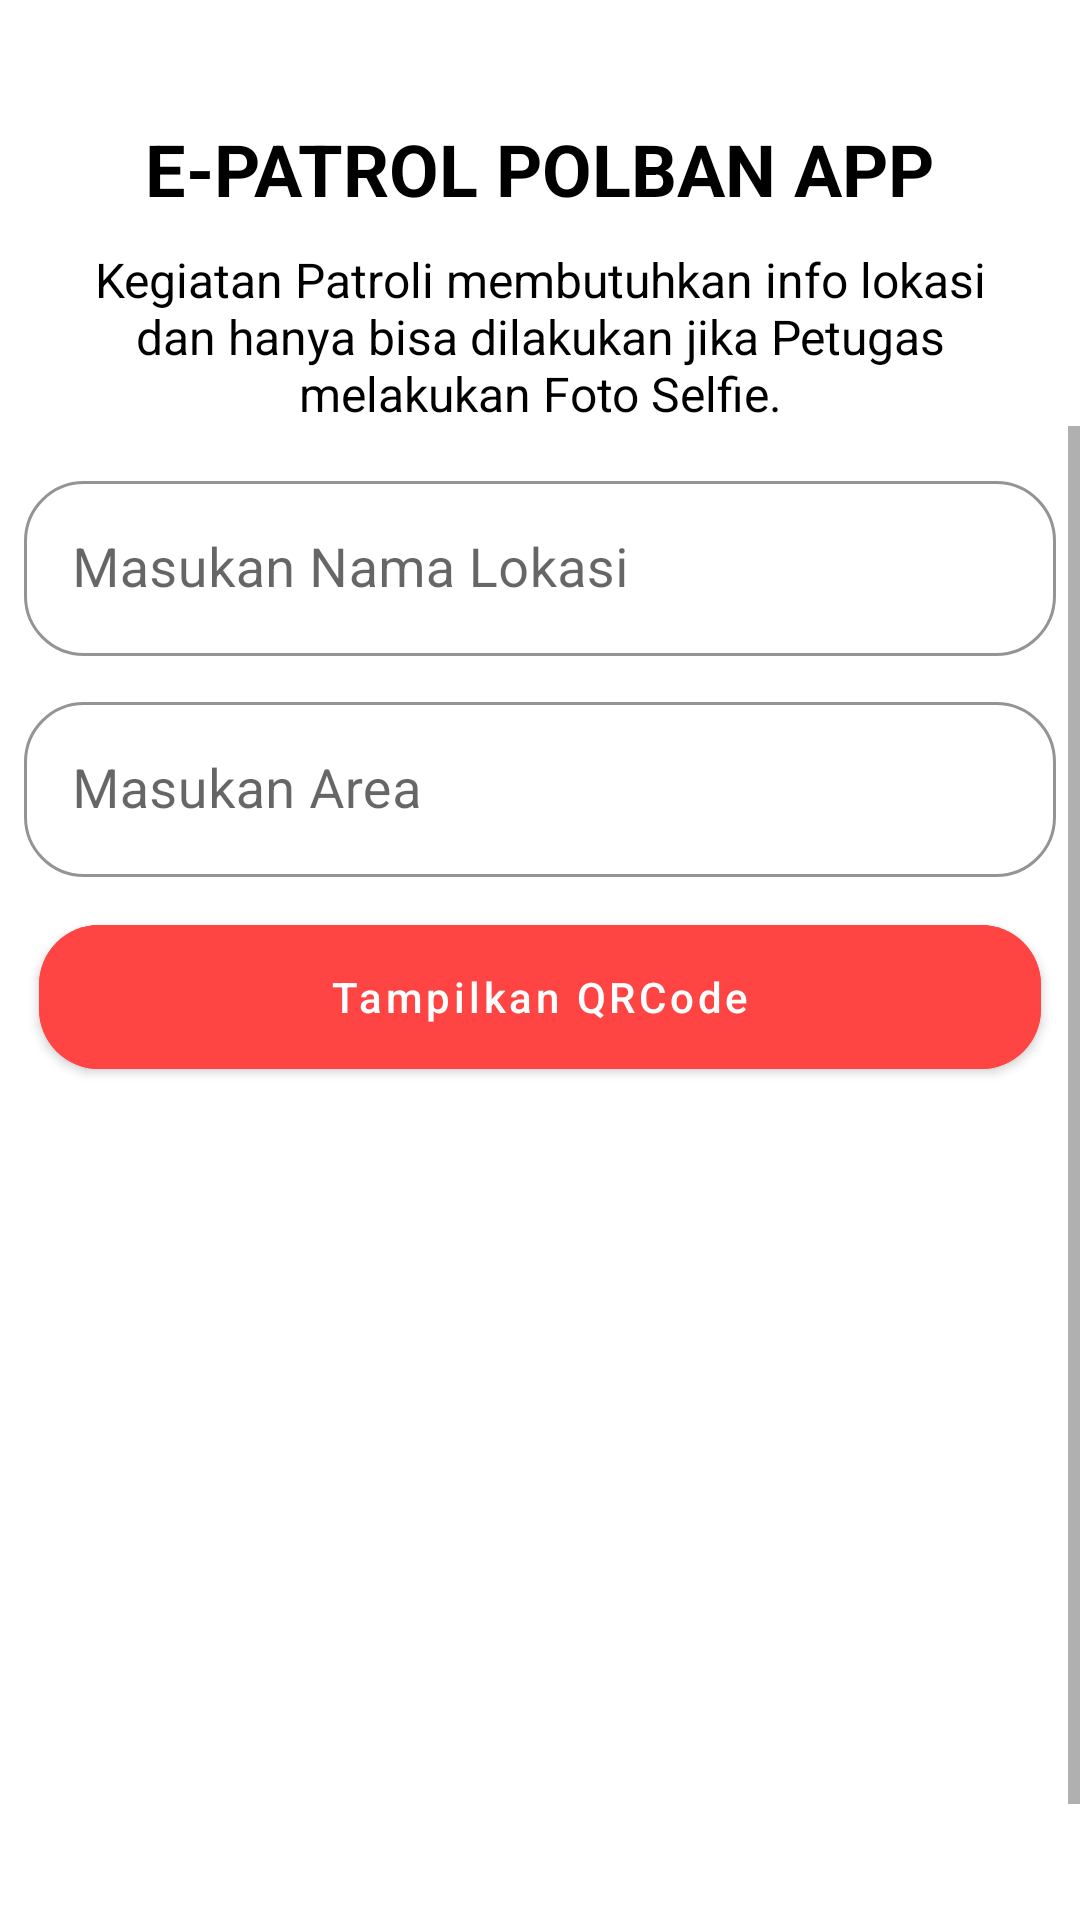

Android layout source for this screen:
<!-- AndroidManifest.xml: application theme Theme.AplikasiEPatrol -->
<!-- res/layout/activity_qr_generate.xml -->
<?xml version="1.0" encoding="utf-8"?>
<androidx.constraintlayout.widget.ConstraintLayout xmlns:android="http://schemas.android.com/apk/res/android"
    xmlns:app="http://schemas.android.com/apk/res-auto"
    xmlns:tools="http://schemas.android.com/tools"
    android:layout_width="match_parent"
    android:layout_height="match_parent"
    tools:context=".view.qrgenerate.QrGenerate">

    <androidx.appcompat.widget.AppCompatImageView
        android:id="@+id/imageLogout"
        android:layout_width="35dp"
        android:layout_height="35dp"
        android:layout_marginTop="10dp"
        android:layout_marginEnd="10dp"
        app:layout_constraintEnd_toEndOf="parent"
        app:layout_constraintTop_toTopOf="parent"
        app:srcCompat="@drawable/ic_logout"
        app:tint="@color/black" />

    <androidx.appcompat.widget.LinearLayoutCompat
        android:id="@+id/layoutHeader"
        android:layout_width="match_parent"
        android:layout_height="wrap_content"
        android:layout_marginTop="40dp"
        android:orientation="vertical"
        app:layout_constraintEnd_toEndOf="parent"
        app:layout_constraintStart_toStartOf="parent"
        app:layout_constraintTop_toBottomOf="parent"
        app:layout_constraintTop_toTopOf="parent">

        <androidx.appcompat.widget.AppCompatTextView
            android:layout_width="wrap_content"
            android:layout_height="wrap_content"
            android:layout_gravity="center"
            android:text="@string/app_name"
            android:textColor="@color/black"
            android:textSize="24sp"
            android:textStyle="bold" />

        <androidx.appcompat.widget.AppCompatTextView
            android:layout_width="wrap_content"
            android:layout_height="wrap_content"
            android:layout_gravity="center"
            android:layout_marginStart="20dp"
            android:layout_marginTop="10dp"
            android:layout_marginEnd="20dp"
            android:gravity="center"
            android:text="Kegiatan Patroli membutuhkan info lokasi dan hanya bisa dilakukan jika Petugas melakukan Foto Selfie."
            android:textColor="@color/black"
            android:textSize="16sp" />

       <ScrollView
           android:layout_width="match_parent"
           android:layout_height="wrap_content"
           android:scrollbars="vertical">

           <LinearLayout
               android:layout_width="match_parent"
               android:layout_height="wrap_content"
               android:orientation="vertical"
               android:layout_margin="3dp">

               <com.google.android.material.textfield.TextInputLayout
                   style="@style/Widget.MaterialComponents.TextInputLayout.OutlinedBox"
                   android:layout_width="match_parent"
                   android:layout_height="wrap_content"
                   android:layout_marginTop="10dp"
                   android:layout_marginStart="5dp"
                   android:layout_marginEnd="5dp"
                   app:boxCornerRadiusBottomEnd="20dp"
                   app:boxCornerRadiusBottomStart="20dp"
                   app:boxCornerRadiusTopEnd="20dp"
                   app:boxCornerRadiusTopStart="20dp"
                   app:boxStrokeColor="@color/black"
                   app:hintTextColor="@color/black">

                   <com.google.android.material.textfield.TextInputEditText
                       android:id="@+id/inputNamaLokasi"
                       android:layout_width="match_parent"
                       android:layout_height="wrap_content"
                       android:layout_gravity="center"
                       android:hint="Masukan Nama Lokasi"
                       android:imeOptions="actionNext"
                       android:inputType="text"
                       android:maxLines="1"
                       android:singleLine="true"
                       android:textColor="@color/black"
                       android:textColorHint="@color/black"
                       android:textSize="18sp" />

               </com.google.android.material.textfield.TextInputLayout>


               <com.google.android.material.textfield.TextInputLayout
                   style="@style/Widget.MaterialComponents.TextInputLayout.OutlinedBox"
                   android:layout_width="match_parent"
                   android:layout_height="wrap_content"
                   android:layout_marginStart="5dp"
                   android:layout_marginEnd="5dp"
                   android:layout_marginTop="10dp"
                   app:boxCornerRadiusBottomEnd="20dp"
                   app:boxCornerRadiusBottomStart="20dp"
                   app:boxCornerRadiusTopEnd="20dp"
                   app:boxCornerRadiusTopStart="20dp"
                   app:boxStrokeColor="@color/black"
                   app:hintTextColor="@color/black">

                   <com.google.android.material.textfield.TextInputEditText
                       android:id="@+id/inputArea"
                       android:layout_width="match_parent"
                       android:layout_height="wrap_content"
                       android:layout_gravity="center"
                       android:hint="Masukan Area"
                       android:imeOptions="actionNext"
                       android:inputType="text"
                       android:maxLines="1"
                       android:singleLine="true"
                       android:textColor="@color/black"
                       android:textColorHint="@color/black"
                       android:textSize="18sp" />

               </com.google.android.material.textfield.TextInputLayout>

               <com.google.android.material.button.MaterialButton
                   android:id="@+id/btnQrCode"
                   style="@style/Widget.MaterialComponents.Button"
                   android:layout_width="match_parent"
                   android:layout_height="60dp"
                   android:layout_gravity="center_horizontal"
                   android:layout_marginStart="10dp"
                   android:layout_marginTop="10dp"
                   android:layout_marginEnd="10dp"
                   android:layout_marginBottom="10dp"
                   android:backgroundTint="@android:color/holo_red_light"
                   android:text="Tampilkan QRCode"
                   android:textAllCaps="false"
                   android:textColor="@color/white"
                   app:cornerRadius="20dp"
                   app:elevation="5dp" />

               <ImageView
                   android:id="@+id/imageQr"
                   android:layout_width="match_parent"
                   android:layout_height="300dp"
                   android:layout_marginTop="20dp"/>

               <com.google.android.material.button.MaterialButton
                   android:id="@+id/btnCetak"
                   style="@style/Widget.MaterialComponents.Button"
                   android:layout_width="match_parent"
                   android:layout_height="60dp"
                   android:layout_gravity="center_horizontal"
                   android:layout_marginStart="10dp"
                   android:layout_marginTop="10dp"
                   android:layout_marginEnd="10dp"
                   android:layout_marginBottom="10dp"
                   android:backgroundTint="@android:color/holo_red_light"
                   android:text="Cetak"
                   android:textAllCaps="false"
                   android:textColor="@color/white"
                   app:cornerRadius="20dp"
                   app:elevation="5dp" />




           </LinearLayout>
       </ScrollView>



    </androidx.appcompat.widget.LinearLayoutCompat>

</androidx.constraintlayout.widget.ConstraintLayout>
<!-- resources referenced by this layout -->
<resources>
  <string name="app_name">E-PATROL POLBAN APP</string>
  <style name="Theme.AplikasiEPatrol" parent="Theme.MaterialComponents.Light.NoActionBar">
          
          <item name="colorPrimary">@color/purple_500</item>
          <item name="colorPrimaryVariant">@color/purple_700</item>
          <item name="colorOnPrimary">@color/white</item>
          
          <item name="colorSecondary">@color/teal_200</item>
          <item name="colorSecondaryVariant">@color/teal_700</item>
          <item name="colorOnSecondary">@color/black</item>
          
          <item name="android:statusBarColor" tools:targetApi="l">@color/black</item>
          
      </style>
  <!-- not gathered from this repository: default colours our renderer supplied (Android Studio template values) -->
  <color name="purple_500">#FF6200EE</color>
  <color name="purple_700">#FF3700B3</color>
  <color name="teal_200">#FF03DAC5</color>
  <color name="teal_700">#FF018786</color>
  <color name="black">#FF000000</color>
  <color name="white">#FFFFFFFF</color>
</resources>
